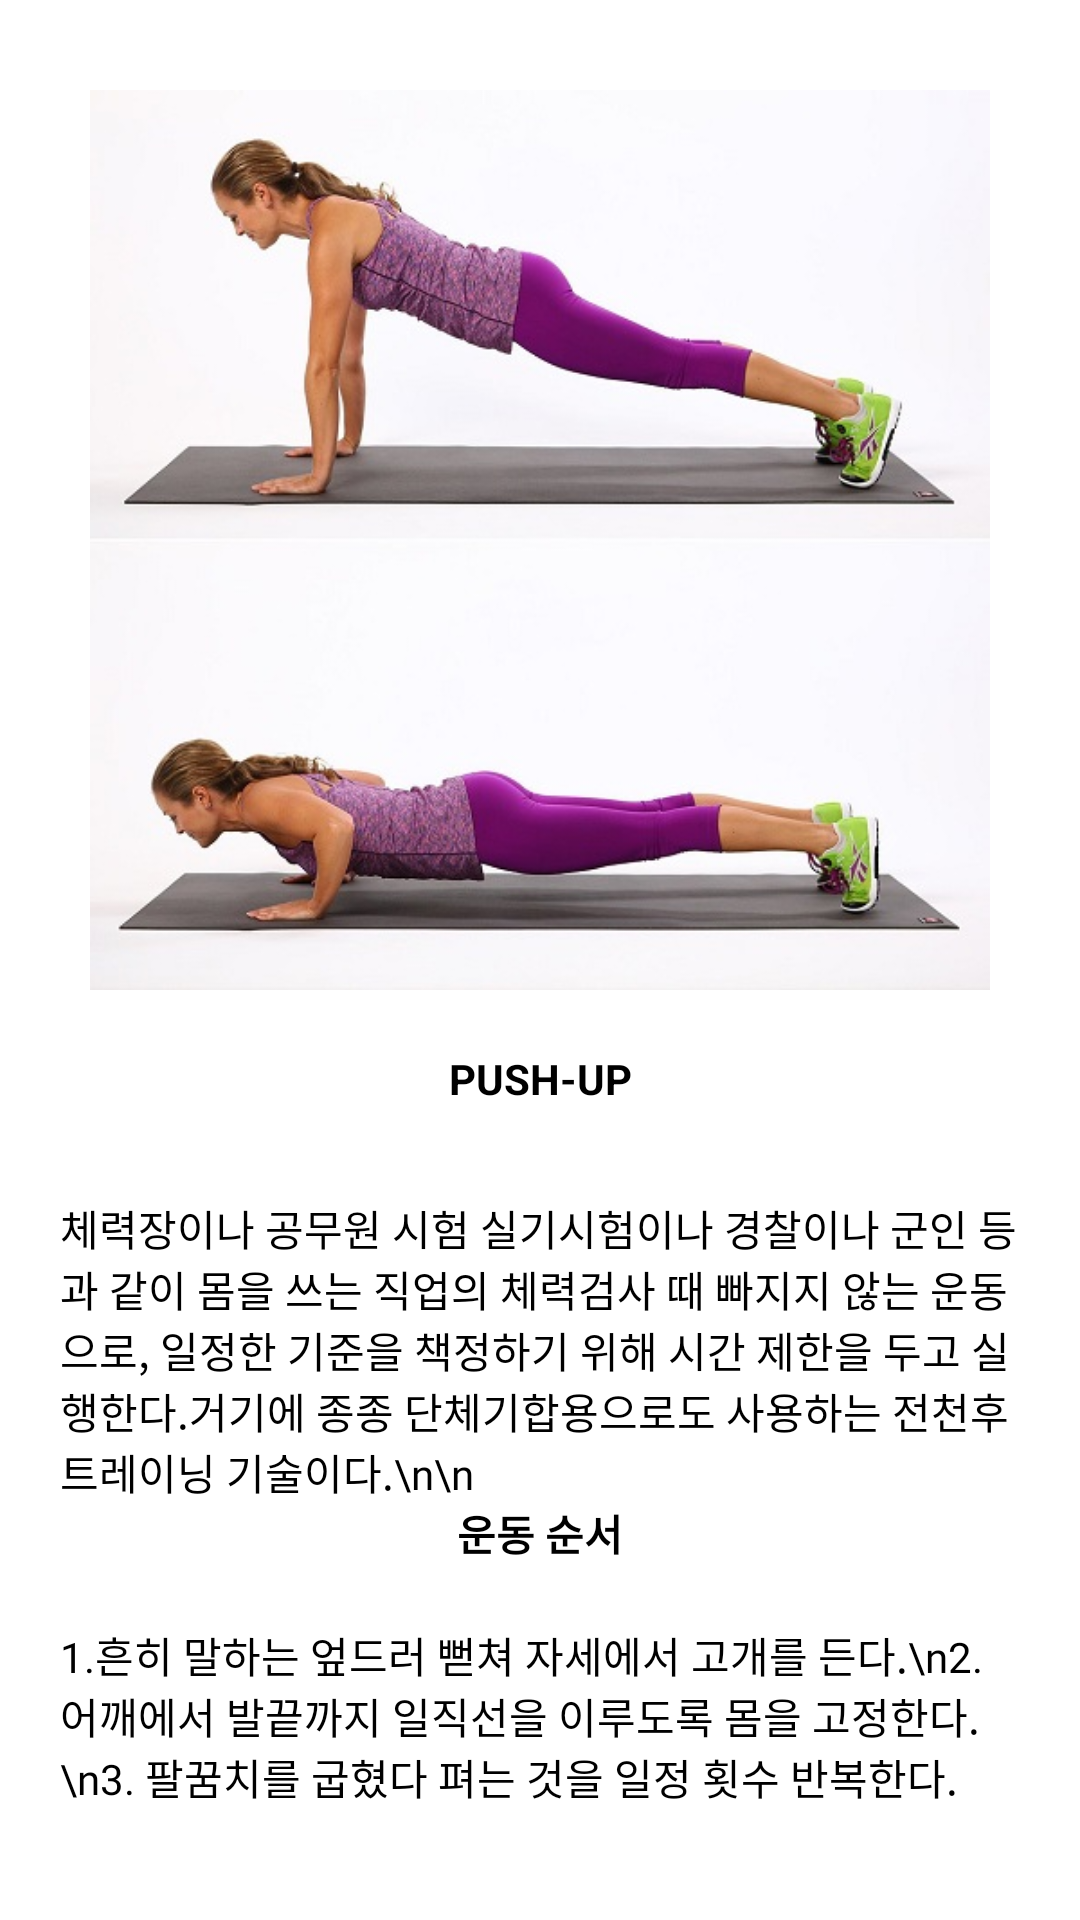

Write the Android layout XML for this screen, with the resource values it uses.
<!-- AndroidManifest.xml: application theme Theme.Iip -->
<!-- res/layout/pushup_frag_1.xml -->
<?xml version="1.0" encoding="utf-8"?>
<LinearLayout xmlns:android="http://schemas.android.com/apk/res/android"
    android:layout_width="match_parent"
    android:layout_height="match_parent"
    android:orientation="vertical">


    <ScrollView
        android:layout_width="match_parent"
        android:layout_height="match_parent">

        <LinearLayout
            android:layout_width="match_parent"
            android:layout_height="match_parent"
            android:orientation="vertical">

            <ImageView
                android:layout_width="300dp"
                android:layout_height='300dp'
                android:layout_marginTop="30dp"
                android:fontFamily="@font/tmoneyroundwindextrabold"
                android:src="@drawable/pushup"
                android:layout_gravity="center"/>
            <TextView
                android:layout_width="match_parent"
                android:layout_height="wrap_content"
                android:text="PUSH-UP"
                android:layout_marginTop="20dp"
                android:textStyle="bold"
                android:textColor="@color/black"
                android:layout_gravity="center"
                android:gravity="center"
                android:layout_marginBottom="30dp"/>
            <TextView
                android:layout_width="wrap_content"
                android:layout_height="wrap_content"
                android:layout_marginLeft="20dp"
                android:layout_marginRight="20dp"
                android:textColor="@color/black"
                android:fontFamily="@font/tmoneyroundwindregular"
                android:text="체력장이나 공무원 시험 실기시험이나 경찰이나 군인 등과 같이 몸을 쓰는 직업의 체력검사 때 빠지지 않는 운동으로, 일정한 기준을 책정하기 위해 시간 제한을 두고 실행한다.거기에 종종 단체기합용으로도 사용하는 전천후 트레이닝 기술이다.\n\n"/>

            <TextView
                android:layout_width="match_parent"
                android:layout_height="wrap_content"
                android:fontFamily="@font/tmoneyroundwindextrabold"
                android:text="운동 순서"
                android:gravity="center"
                android:textColor="@color/black"
                android:layout_marginBottom="20dp"
                android:textStyle="bold"/>

            <TextView
                android:layout_width="match_parent"
                android:layout_height="wrap_content"
                android:layout_marginLeft="20dp"
                android:layout_marginRight="20dp"
                android:layout_marginBottom="30dp"
                android:textColor="@color/black"
                android:fontFamily="@font/tmoneyroundwindregular"
                android:text="1.흔히 말하는 엎드러 뻗쳐 자세에서 고개를 든다.\n2. 어깨에서 발끝까지 일직선을 이루도록 몸을 고정한다.\n3. 팔꿈치를 굽혔다 펴는 것을 일정 횟수 반복한다."/>

        </LinearLayout>
    </ScrollView>

</LinearLayout>
<!-- resources referenced by this layout -->
<resources>
  <color name="black">#FF000000</color>
  <!-- drawable pushup: jpg bitmap (drawable, 49010 bytes) -->
  <style name="Theme.Iip" parent="Theme.MaterialComponents.DayNight.NoActionBar">
          
          <item name="colorPrimary">@color/my_blue</item>
          <item name="colorPrimaryVariant">@color/my_blue</item>
          <item name="colorOnPrimary">@color/white</item>
          
          <item name="colorSecondary">@color/teal_200</item>
          <item name="colorSecondaryVariant">@color/teal_700</item>
          <item name="colorOnSecondary">@color/black</item>
          
          <item name="android:statusBarColor" tools:targetApi="l">?attr/colorPrimaryVariant</item>
          
      </style>
  <color name="my_blue">#4b77be</color>
  <color name="white">#FFFFFFFF</color>
  <color name="teal_200">#FF03DAC5</color>
  <color name="teal_700">#FF018786</color>
</resources>
